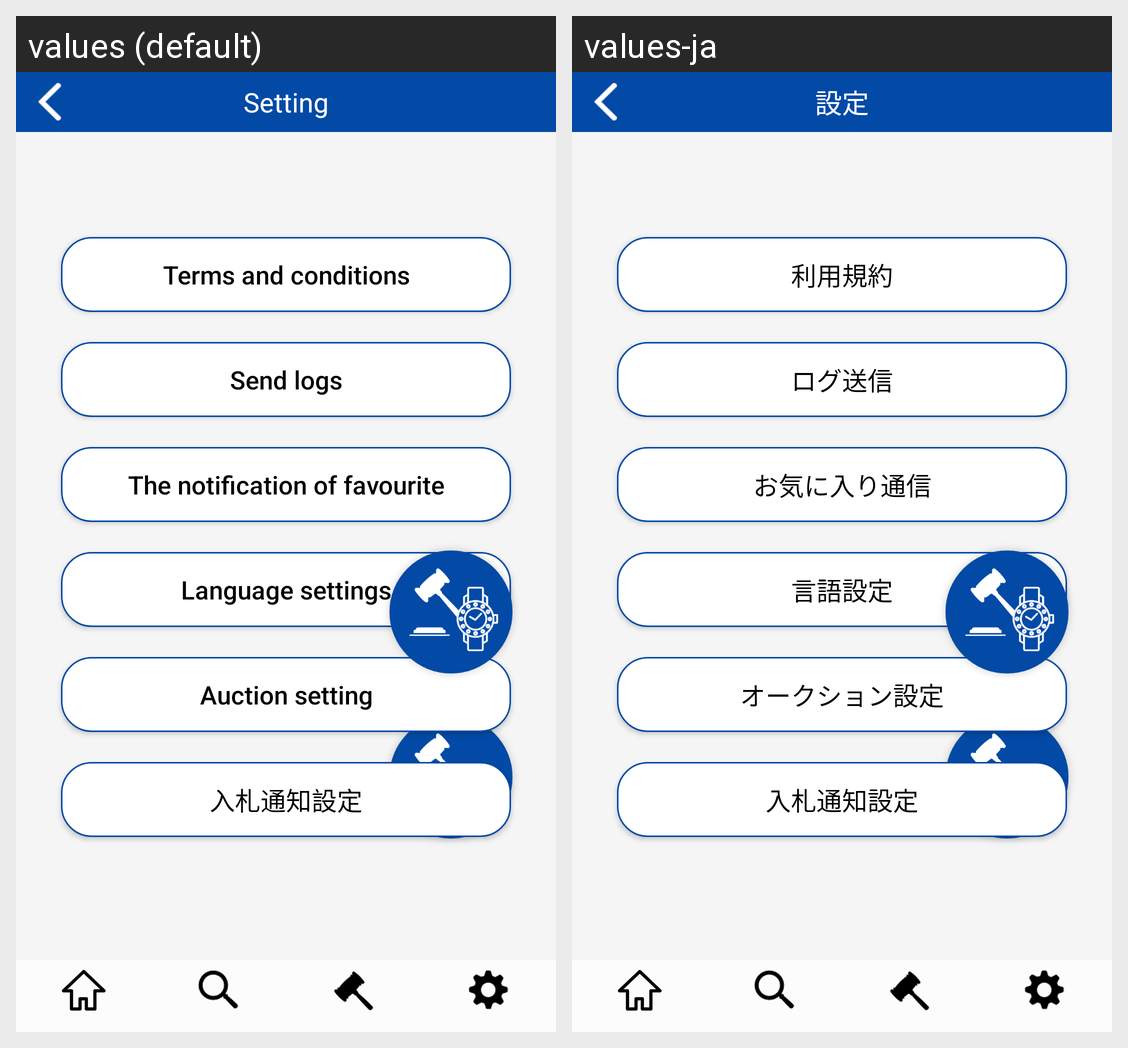

Locale-by-locale string values for the Android screen shown in this grid:
Android screen res/layout/activity_settings.xml rendered under 2 locales, left to right: values (default), values-ja. Device: Nexus 5 (rendered at 1080×1920; each locale shown at half size, 540×960, under a caption strip naming it); theme Theme.MaterialComponents.DayNight.NoActionBar.
Strings drawn on this screen, with the default value and each locale's value (text and hints the layout hard-codes, and strings that could not be matched under every locale, appear in the picture but are not listed):

settings_screen_title
  values: Setting
  values-ja: 設定

use_agreement
  values: Terms and conditions
  values-ja: 利用規約

setup_logBtn
  values: Send logs
  values-ja: ログ送信

push_setting
  values: The notification of favourite
  values-ja: お気に入り通信

language_setting_title
  values: Language settings
  values-ja: 言語設定

auc_setting_title
  values: Auction setting
  values-ja: オークション設定

push_nyusatsu_setting_title
  values: 入札通知設定
  values-ja: 入札通知設定
